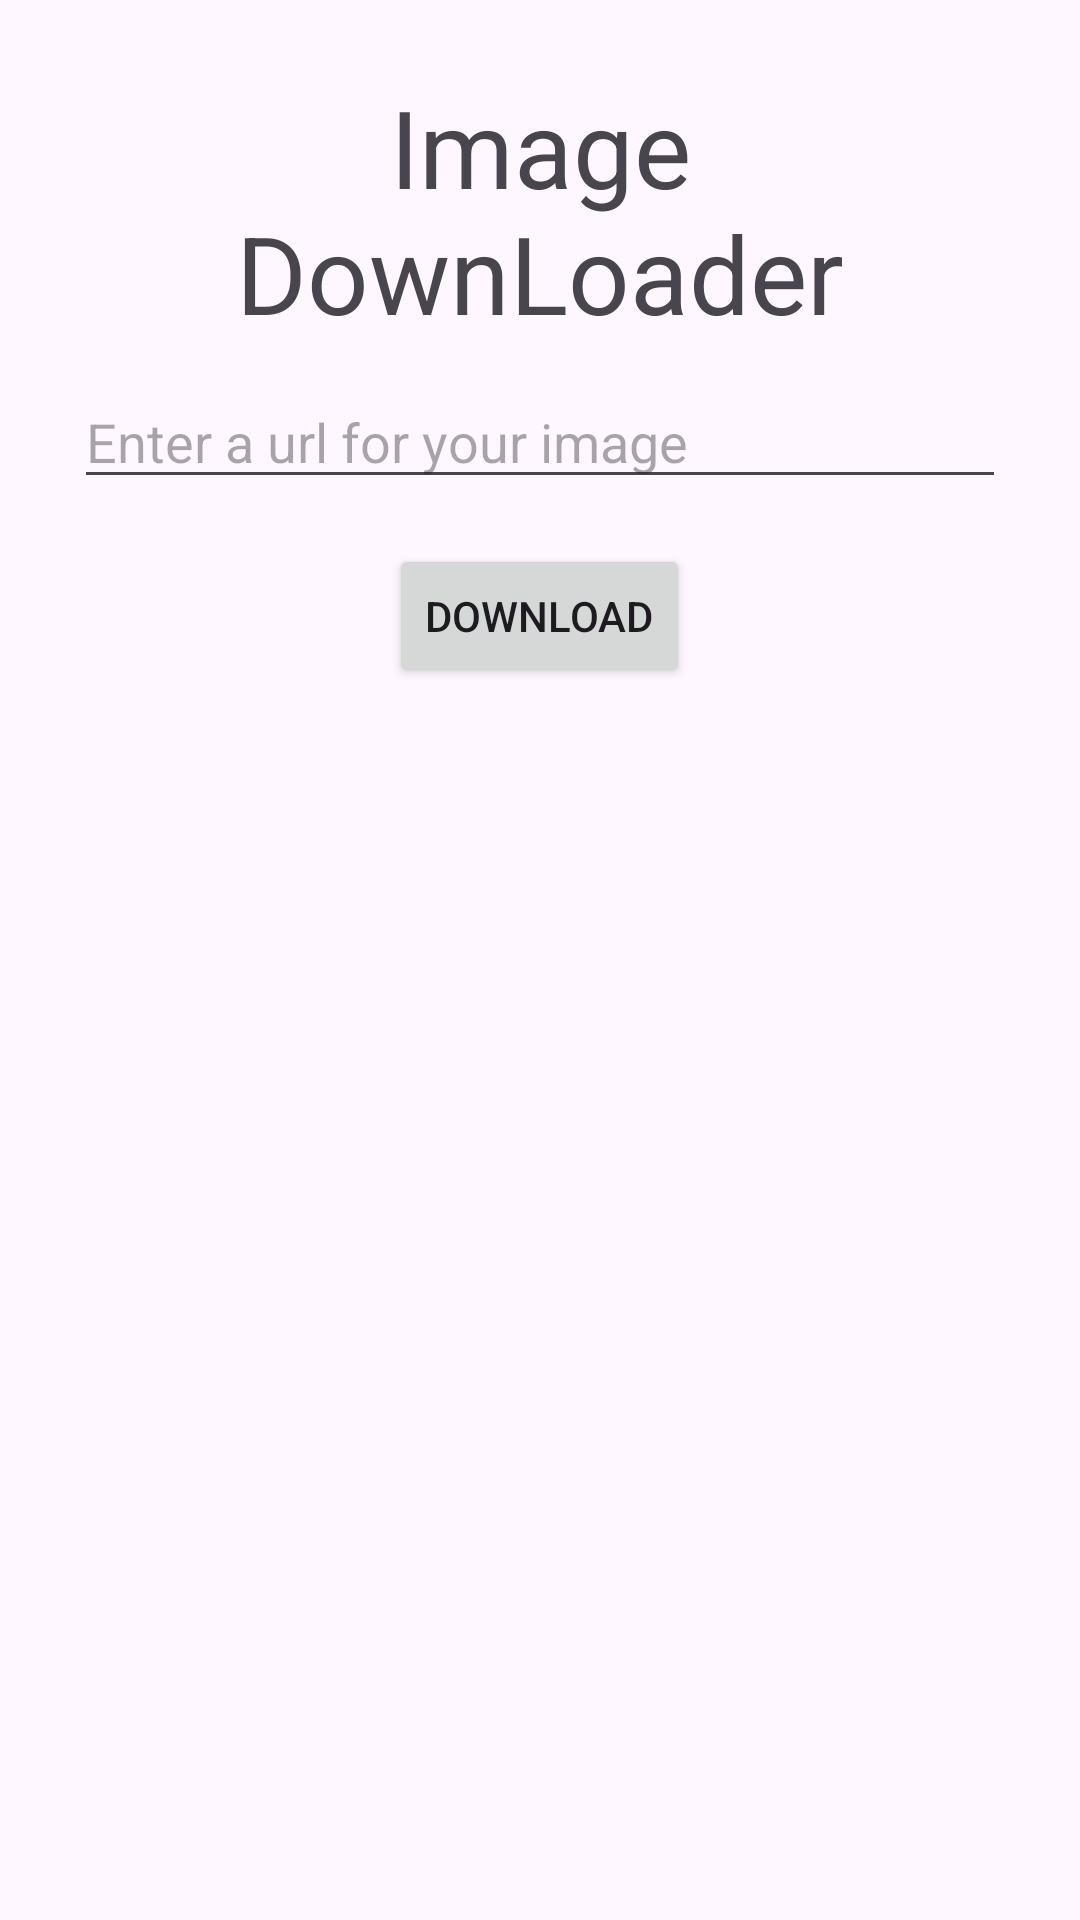

Write the Android layout XML for this screen, with the resource values it uses.
<!-- AndroidManifest.xml: application theme Theme.MySwTlc -->
<!-- res/layout/activity_image_downloader.xml -->
<?xml version="1.0" encoding="utf-8"?>
<LinearLayout
    xmlns:android="http://schemas.android.com/apk/res/android"
    android:layout_width="match_parent"
    android:layout_height="match_parent"
    android:padding="12pt"
    android:orientation="vertical">
    <TextView
        android:layout_width="match_parent"
        android:layout_height="wrap_content"
        android:text="@string/image_title"
        android:textSize="36sp"
        android:gravity="center_horizontal"/>
    <EditText
        android:id="@+id/edit_image"
        android:layout_width="match_parent"
        android:layout_height="wrap_content"
        android:hint="@string/edit_image"
        android:layout_marginTop="10dp"
        android:inputType="textUri"/>
    <Button android:id="@+id/button_search"
        android:layout_width="wrap_content"
        android:layout_height="wrap_content"
        android:text="@string/button_search"
        android:layout_gravity="center_horizontal"
        android:layout_marginTop="15dp"
        android:onClick="DownloadImageClick"/>
    <ImageView android:id="@+id/image_load"
        android:layout_width="wrap_content"
        android:layout_height="wrap_content"
        android:layout_gravity="center_horizontal"/>

</LinearLayout>
<!-- resources referenced by this layout -->
<resources>
  <string name="button_search">Download</string>
  <string name="edit_image">Enter a url for your image</string>
  <string name="image_title">Image DownLoader</string>
  <style name="Theme.MySwTlc" parent="Base.Theme.MySwTlc" />
  <style name="Base.Theme.MySwTlc" parent="Theme.Material3.DayNight.NoActionBar">
          
          
      </style>
</resources>
